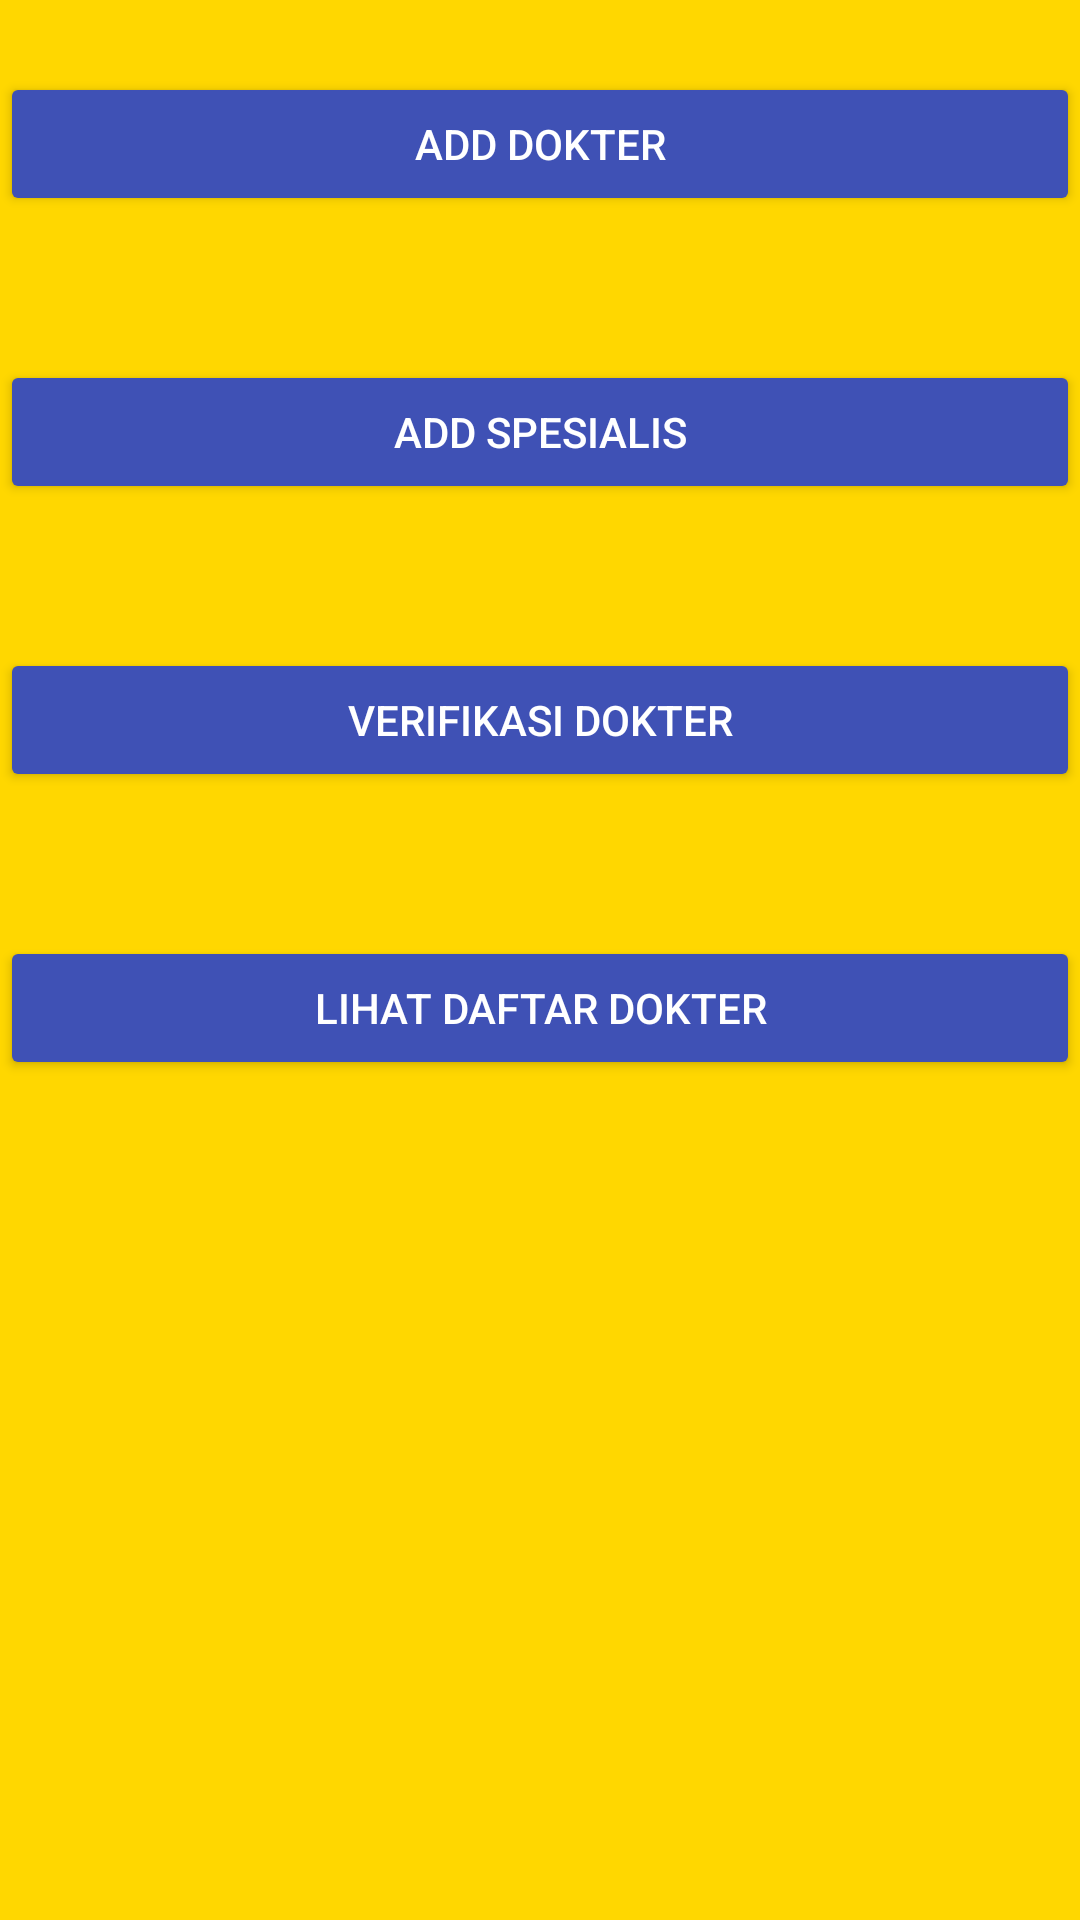

Produce the Android XML layout that renders to this screen, including the resource entries it uses.
<!-- AndroidManifest.xml: activity theme AppTheme.Dark -->
<!-- res/layout/activity_home_admin.xml -->
<?xml version="1.0" encoding="utf-8"?>
<LinearLayout xmlns:android="http://schemas.android.com/apk/res/android"
    xmlns:app="http://schemas.android.com/apk/res-auto"
    xmlns:tools="http://schemas.android.com/tools"
    android:layout_width="match_parent"
    android:layout_height="match_parent"
    android:orientation="vertical"
    tools:context="com.sourcey.materiallogindemo.HomeAdminActivity">

    <android.support.v7.widget.AppCompatButton
        android:id="@+id/btn_entryDokter"
        android:layout_width="fill_parent"
        android:layout_height="wrap_content"
        android:layout_marginTop="24dp"
        android:layout_marginBottom="24dp"
        android:padding="12dp"
        android:text="Add Dokter"/>

    <android.support.v7.widget.AppCompatButton
        android:id="@+id/btn_entrySpesialis"
        android:layout_width="fill_parent"
        android:layout_height="wrap_content"
        android:layout_marginTop="24dp"
        android:layout_marginBottom="24dp"
        android:padding="12dp"
        android:text="Add Spesialis"/>

    <android.support.v7.widget.AppCompatButton
        android:id="@+id/btn_verifDokter"
        android:layout_width="fill_parent"
        android:layout_height="wrap_content"
        android:layout_marginTop="24dp"
        android:layout_marginBottom="24dp"
        android:padding="12dp"
        android:text="Verifikasi Dokter"/>

    <android.support.v7.widget.AppCompatButton
        android:id="@+id/btn_listDokter"
        android:layout_width="fill_parent"
        android:layout_height="wrap_content"
        android:layout_marginTop="24dp"
        android:layout_marginBottom="24dp"
        android:padding="12dp"
        android:text="Lihat Daftar Dokter"/>
</LinearLayout>
<!-- resources referenced by this layout -->
<resources>
  <style name="AppTheme.Dark" parent="Theme.AppCompat.NoActionBar">
          <item name="colorPrimary">@color/iron</item>
          <item name="colorPrimaryDark">@color/white</item>
          <item name="colorAccent">@color/primary</item>
  
          <item name="android:windowBackground">@color/gold</item>
  
          <item name="colorControlNormal">@color/colorPrimary</item>
          <item name="colorControlActivated">@color/colorPrimary</item>
          <item name="colorControlHighlight">@color/primary</item>
          <item name="android:textColorHint">@color/colorPrimary</item>
          
  
          <item name="colorButtonNormal">@color/iron</item>
          <item name="android:colorButtonNormal">@color/colorPrimary</item>
      </style>
  <color name="iron">#CCCCCC</color>
  <color name="white">#FFFFFF</color>
  <color name="primary">#E43F3F</color>
  <color name="gold">#FFD700</color>
  <color name="colorPrimary">#3F51B5</color>
</resources>
